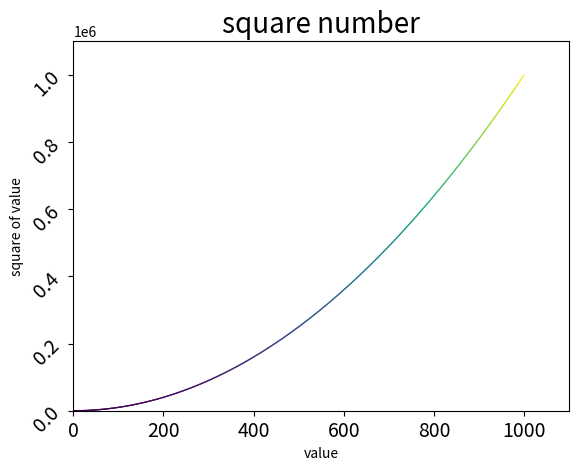

Write the Python code that produced this figure.
"""
绘制散点图，本例中点数比较多，看起来像是一条连续的图
"""
import matplotlib.pyplot as plt  

x_value=range(1,1000)
y_value=[x**2 for x in x_value]
# s参数，设定点的大小,edgecolor是轮廓 
#指定渐变颜色
#plt.scatter(x_value,y_value,s=1,edgecolor='none',c=y_value,cmap=plt.cm.Reds)
plt.scatter(x_value,y_value,s=1,edgecolor='none',c=y_value)
plt.title("square number",fontsize=20)
plt.xlabel("value",fontsize=10)
plt.ylabel("square of value",fontsize=10)
# y坐标轴旋转45度
plt.yticks(rotation=45)
plt.tick_params(axis='both',labelsize=14)
# 设置坐标轴的取值范围
plt.axis([0,1100,0,1100000])
plt.savefig('squares_plot.png',bbox_inches='tight')
plt.show()

